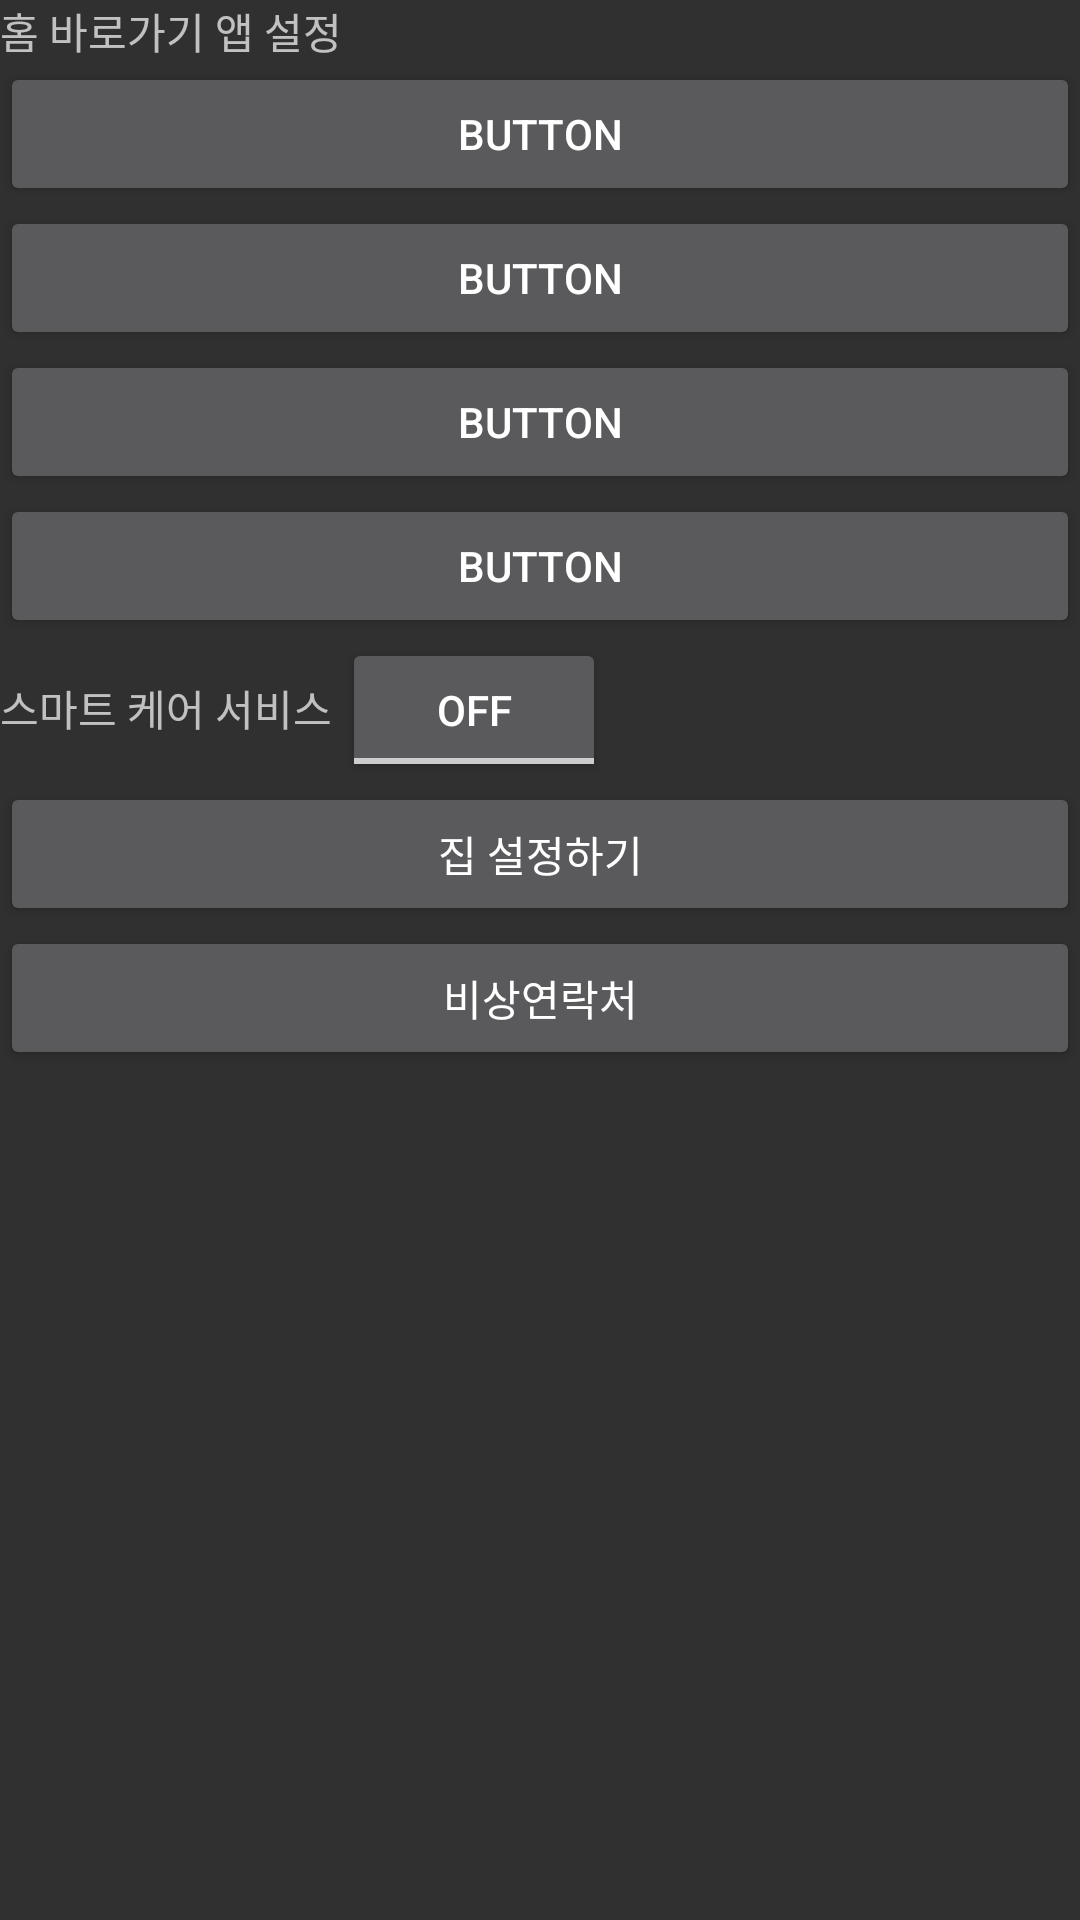

This screen was rendered from an Android layout file. Write that file and the resources it references.
<!-- AndroidManifest.xml: application theme AppTheme -->
<!-- res/layout/activity_option.xml -->
<?xml version="1.0" encoding="utf-8"?>
<LinearLayout xmlns:android="http://schemas.android.com/apk/res/android"
    xmlns:app="http://schemas.android.com/apk/res-auto"
    xmlns:tools="http://schemas.android.com/tools"
    android:layout_width="match_parent"
    android:layout_height="match_parent"
    tools:context=".OptionActivity"
    android:orientation="vertical">


<TextView
    android:layout_width="match_parent"
    android:layout_height="wrap_content"
    android:text="홈 바로가기 앱 설정"/>
    <Button
        android:id="@+id/opbtn1"
        android:layout_width="match_parent"
        android:layout_height="wrap_content"
        android:text="Button"
       />
    <Button
        android:id="@+id/opbtn2"
        android:layout_width="match_parent"
        android:layout_height="wrap_content"
        android:text="Button"
       />
    <Button
        android:id="@+id/opbtn3"
        android:layout_width="match_parent"
        android:layout_height="wrap_content"
        android:text="Button"
       />
    <Button
        android:id="@+id/opbtn4"
        android:layout_width="match_parent"
        android:layout_height="wrap_content"
        android:text="Button"
        />
    <LinearLayout
        android:layout_width="match_parent"
        android:layout_height="wrap_content"
        android:orientation="horizontal">
        <TextView
            android:layout_width="wrap_content"
            android:layout_height="wrap_content"
            android:text="스마트 케어 서비스 "/>
        <ToggleButton
            android:id="@+id/CareServiceBtn"
            android:layout_width="wrap_content"
            android:layout_height="wrap_content" />
    </LinearLayout>
    <Button
        android:id="@+id/sethomebtn"
        android:layout_width="match_parent"
        android:layout_height="wrap_content"
        android:text="집 설정하기"
        />
    <Button
        android:id="@+id/setEMphonebtn"
        android:layout_width="match_parent"
        android:layout_height="wrap_content"
        android:text="비상연락처"
        />
</LinearLayout>
<!-- resources referenced by this layout -->
<resources>
  <style name="AppTheme" parent="Theme.AppCompat.NoActionBar">
          
          <item name="windowNoTitle">true</item>
          <item name="colorPrimary">@color/colorPrimary</item>
          <item name="colorPrimaryDark">@color/colorPrimaryDark</item>
          <item name="colorAccent">@color/colorAccent</item>
          <item name="android:windowContentTransitions">true</item>
          <item name="android:windowTranslucentStatus">true</item>
          <item name="android:fitsSystemWindows">true</item>
  
  
      </style>
  <!-- not gathered from this repository: default colours our renderer supplied (Android Studio template values) -->
  <color name="colorPrimary">#FF6200EE</color>
  <color name="colorPrimaryDark">#FF3700B3</color>
  <color name="colorAccent">#FF03DAC5</color>
</resources>
